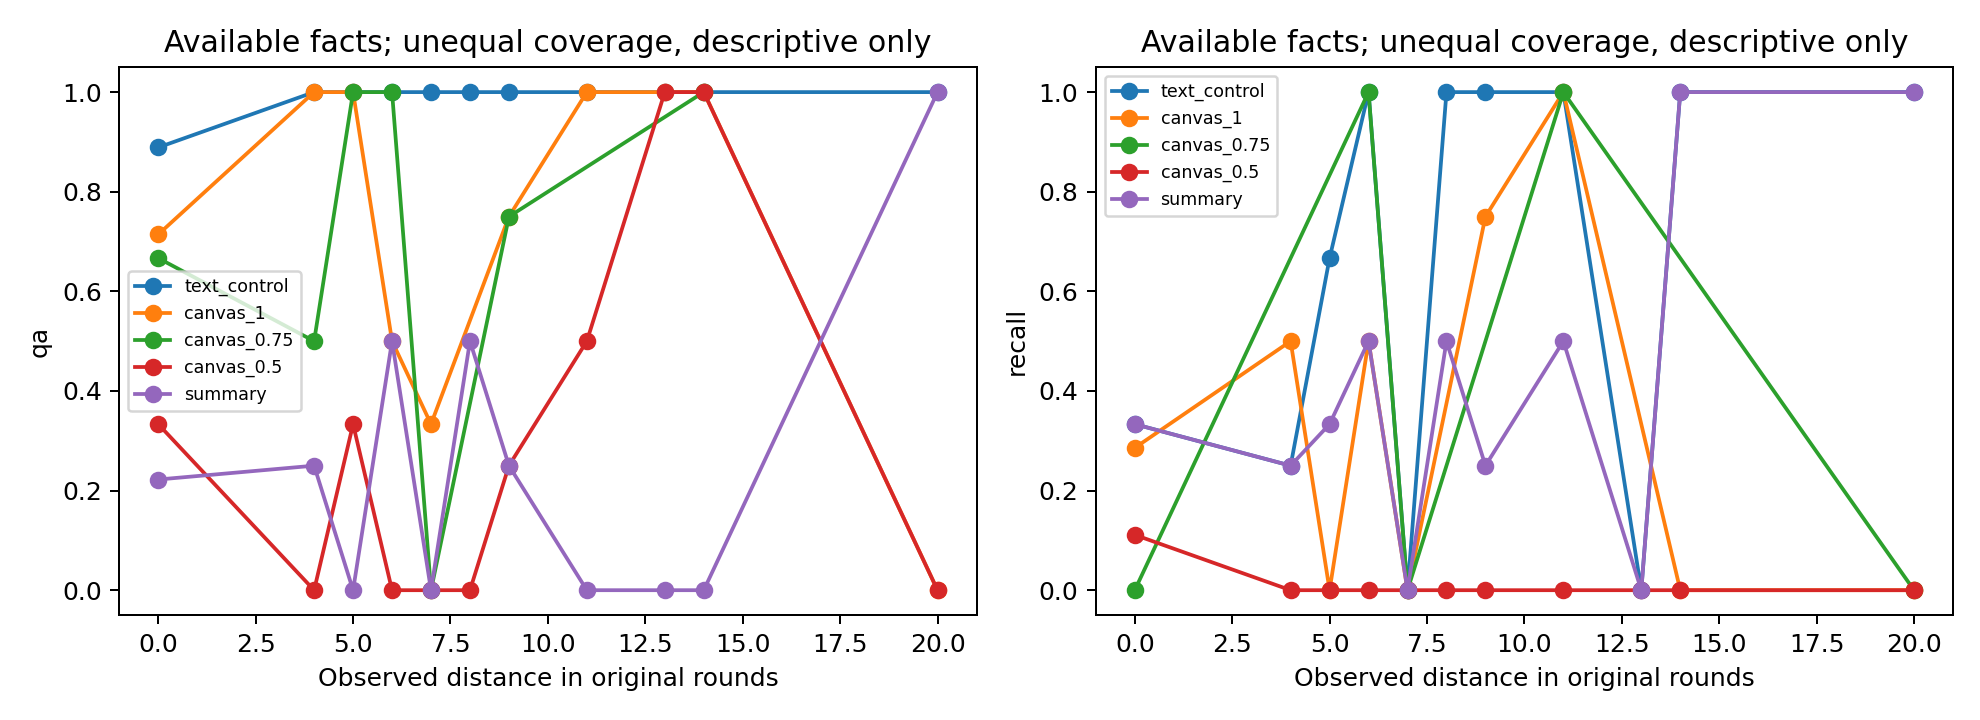

Data behind this chart, as committed beside it:
method, metric, distance_rounds, correct_or_supported, valid_facts
text_control, qa, 0, 8, 9
text_control, qa, 4, 4, 4
text_control, qa, 5, 3, 3
text_control, qa, 6, 2, 2
text_control, qa, 7, 3, 3
text_control, qa, 8, 2, 2
text_control, qa, 9, 4, 4
text_control, qa, 11, 2, 2
text_control, qa, 13, 1, 1
text_control, qa, 14, 1, 1
text_control, qa, 20, 1, 1
canvas_1, qa, 0, 5, 7
canvas_1, qa, 4, 2, 2
canvas_1, qa, 5, 1, 1
canvas_1, qa, 6, 1, 2
canvas_1, qa, 7, 1, 3
canvas_1, qa, 9, 3, 4
canvas_1, qa, 11, 1, 1
canvas_1, qa, 13, 1, 1
canvas_1, qa, 14, 1, 1
canvas_1, qa, 20, 0, 1
canvas_0.75, qa, 0, 4, 6
canvas_0.75, qa, 4, 1, 2
canvas_0.75, qa, 5, 1, 1
canvas_0.75, qa, 6, 2, 2
canvas_0.75, qa, 7, 0, 2
canvas_0.75, qa, 9, 3, 4
canvas_0.75, qa, 14, 1, 1
canvas_0.5, qa, 0, 3, 9
canvas_0.5, qa, 4, 0, 4
canvas_0.5, qa, 5, 1, 3
canvas_0.5, qa, 6, 0, 2
canvas_0.5, qa, 7, 0, 3
canvas_0.5, qa, 8, 0, 2
canvas_0.5, qa, 9, 1, 4
canvas_0.5, qa, 11, 1, 2
canvas_0.5, qa, 13, 1, 1
canvas_0.5, qa, 14, 1, 1
canvas_0.5, qa, 20, 0, 1
summary, qa, 0, 2, 9
summary, qa, 4, 1, 4
summary, qa, 5, 0, 3
summary, qa, 6, 1, 2
summary, qa, 7, 0, 3
summary, qa, 8, 1, 2
summary, qa, 9, 1, 4
summary, qa, 11, 0, 2
summary, qa, 13, 0, 1
summary, qa, 14, 0, 1
summary, qa, 20, 1, 1
text_control, recall, 0, 3, 9
text_control, recall, 4, 1, 4
text_control, recall, 5, 2, 3
text_control, recall, 6, 2, 2
text_control, recall, 7, 0, 3
text_control, recall, 8, 2, 2
text_control, recall, 9, 4, 4
text_control, recall, 11, 2, 2
text_control, recall, 13, 0, 1
text_control, recall, 14, 1, 1
... 37 more rows
